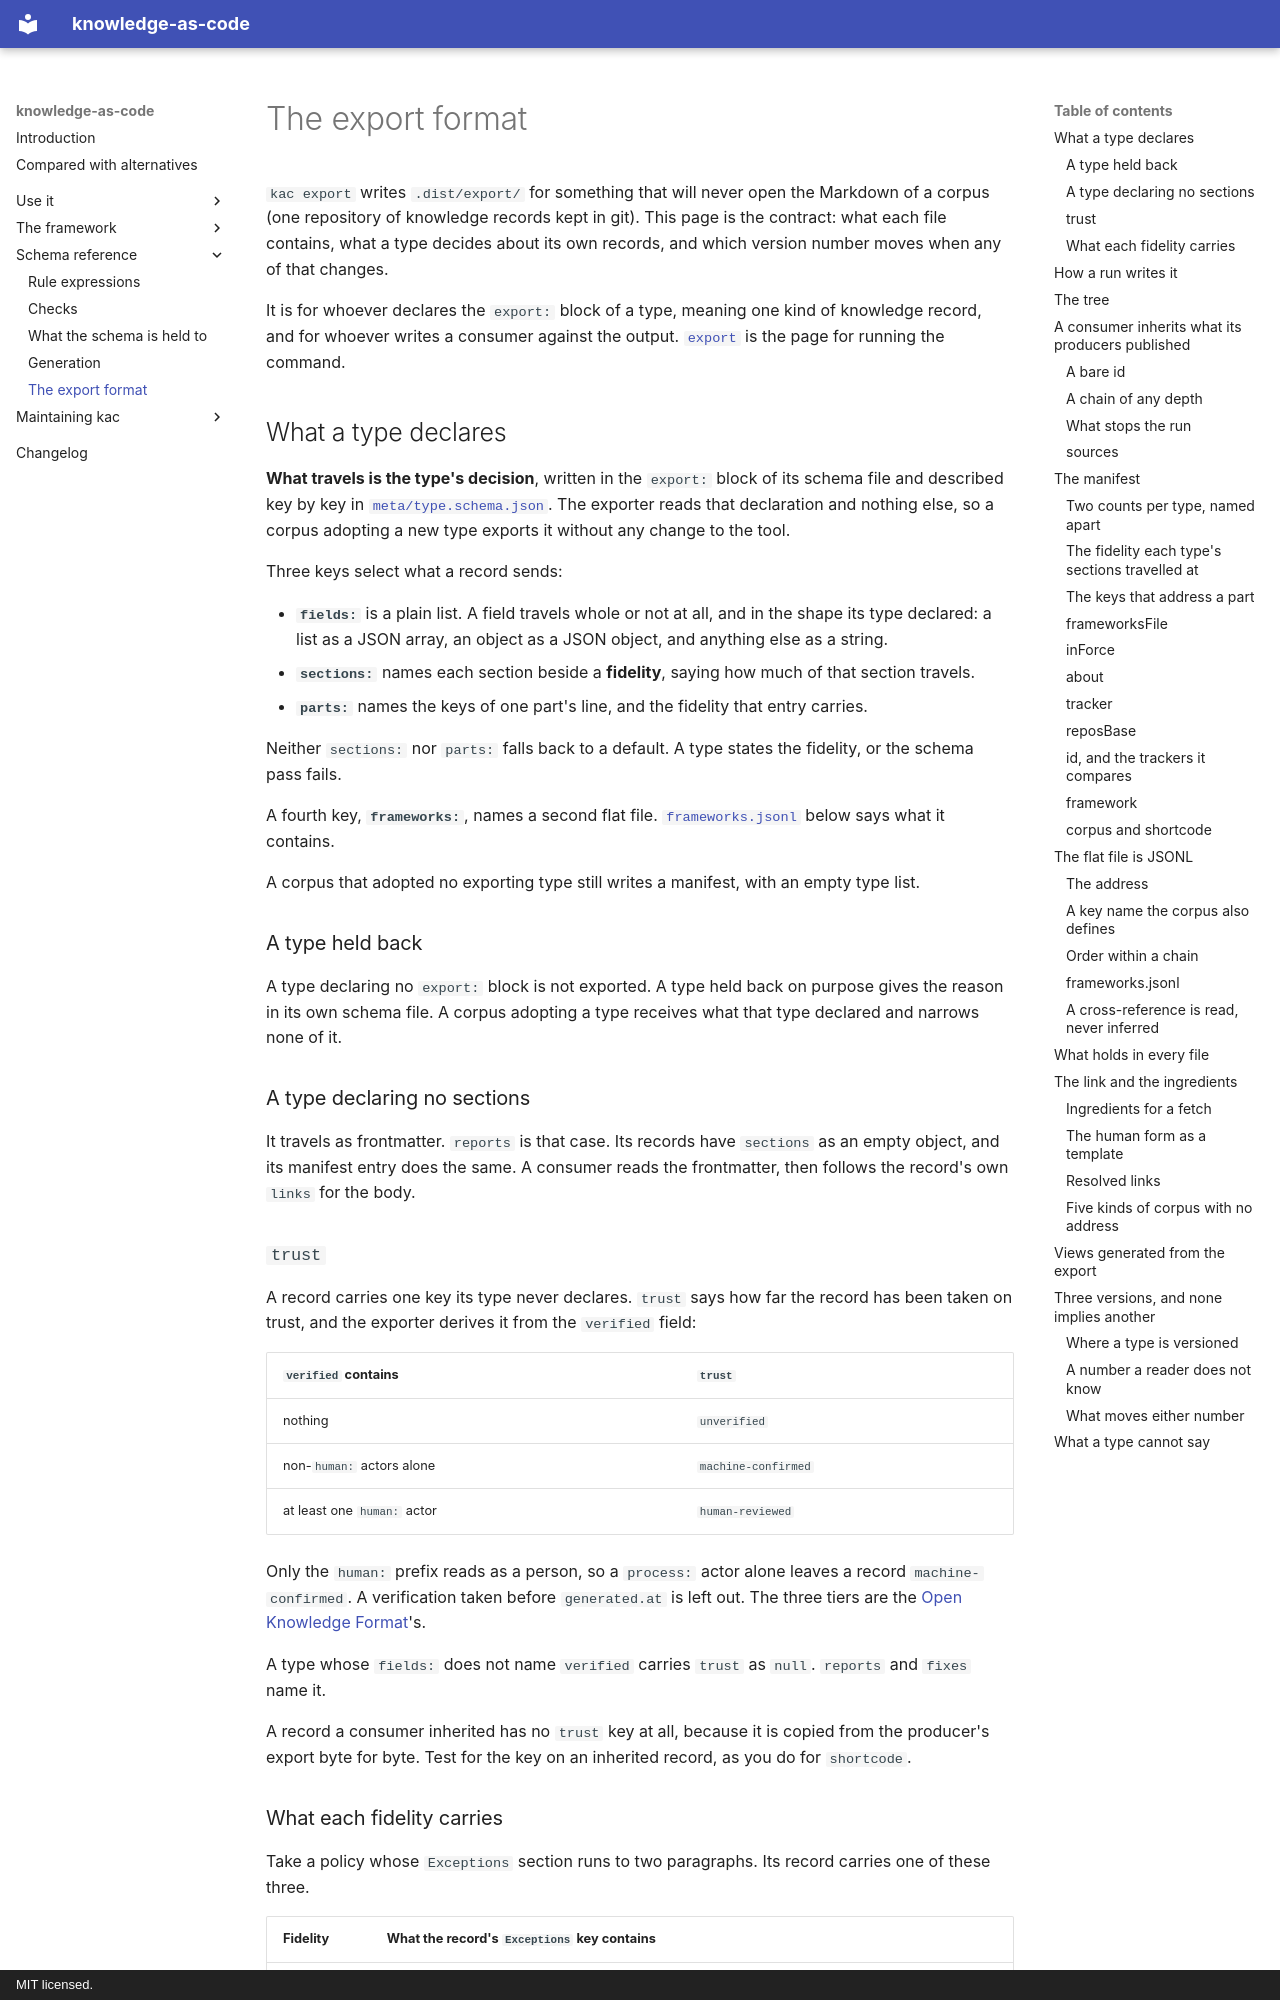

repository: paul80nd/knowledge-as-code · page: reference/export/index.html · generator: mkdocs · copyright: MIT licensed.

# The export format

`kac export` writes `.dist/export/` for something that will never open the Markdown of a corpus (one repository of
knowledge records kept in git). This page is the contract: what each file contains, what a type decides about its own
records, and which version number moves when any of that changes.

It is for whoever declares the `export:` block of a type, meaning one kind of knowledge record, and for whoever writes a
consumer against the output. [`export`](../use/cli/export.md) is the page for running the command.

## What a type declares

**What travels is the type's decision**, written in the `export:` block of its schema file and described key by key in
[`meta/type.schema.json`](https://github.com/paul80nd/knowledge-as-code/blob/main/.schema/meta/type.schema.json). The
exporter reads that declaration and nothing else, so a corpus adopting a new type exports it without any change to the
tool.

Three keys select what a record sends:

* **`fields:`** is a plain list. A field travels whole or not at all, and in the shape its type declared: a list as a
  JSON array, an object as a JSON object, and anything else as a string.
* **`sections:`** names each section beside a **fidelity**, saying how much of that section travels.
* **`parts:`** names the keys of one part's line, and the fidelity that entry carries.

Neither `sections:` nor `parts:` falls back to a default. A type states the fidelity, or the schema pass fails.

A fourth key, **`frameworks:`**, names a second flat file. [`frameworks.jsonl`](#frameworksjsonl) below says what it
contains.

A corpus that adopted no exporting type still writes a manifest, with an empty type list.

### A type held back

A type declaring no `export:` block is not exported. A type held back on purpose gives the reason in its own schema
file. A corpus adopting a type receives what that type declared and narrows none of it.

### A type declaring no sections

It travels as frontmatter. `reports` is that case. Its records have `sections` as an empty object, and its manifest
entry does the same. A consumer reads the frontmatter, then follows the record's own `links` for the body.

### `trust`

A record carries one key its type never declares. `trust` says how far the record has been taken on trust, and the
exporter derives it from the `verified` field:

| `verified` contains          | `trust`             |
|------------------------------|---------------------|
| nothing                      | `unverified`        |
| non-`human:` actors alone    | `machine-confirmed` |
| at least one `human:` actor  | `human-reviewed`    |

Only the `human:` prefix reads as a person, so a `process:` actor alone leaves a record `machine-confirmed`. A
verification taken before `generated.at` is left out. The three tiers are the
[Open Knowledge Format](https://github.com/GoogleCloudPlatform/open-knowledge-format/blob/main/SPEC.md)'s.

A type whose `fields:` does not name `verified` carries `trust` as `null`. `reports` and `fixes` name it.

A record a consumer inherited has no `trust` key at all, because it is copied from the producer's export byte for
byte. Test for the key on an inherited record, as you do for `shortcode`.
